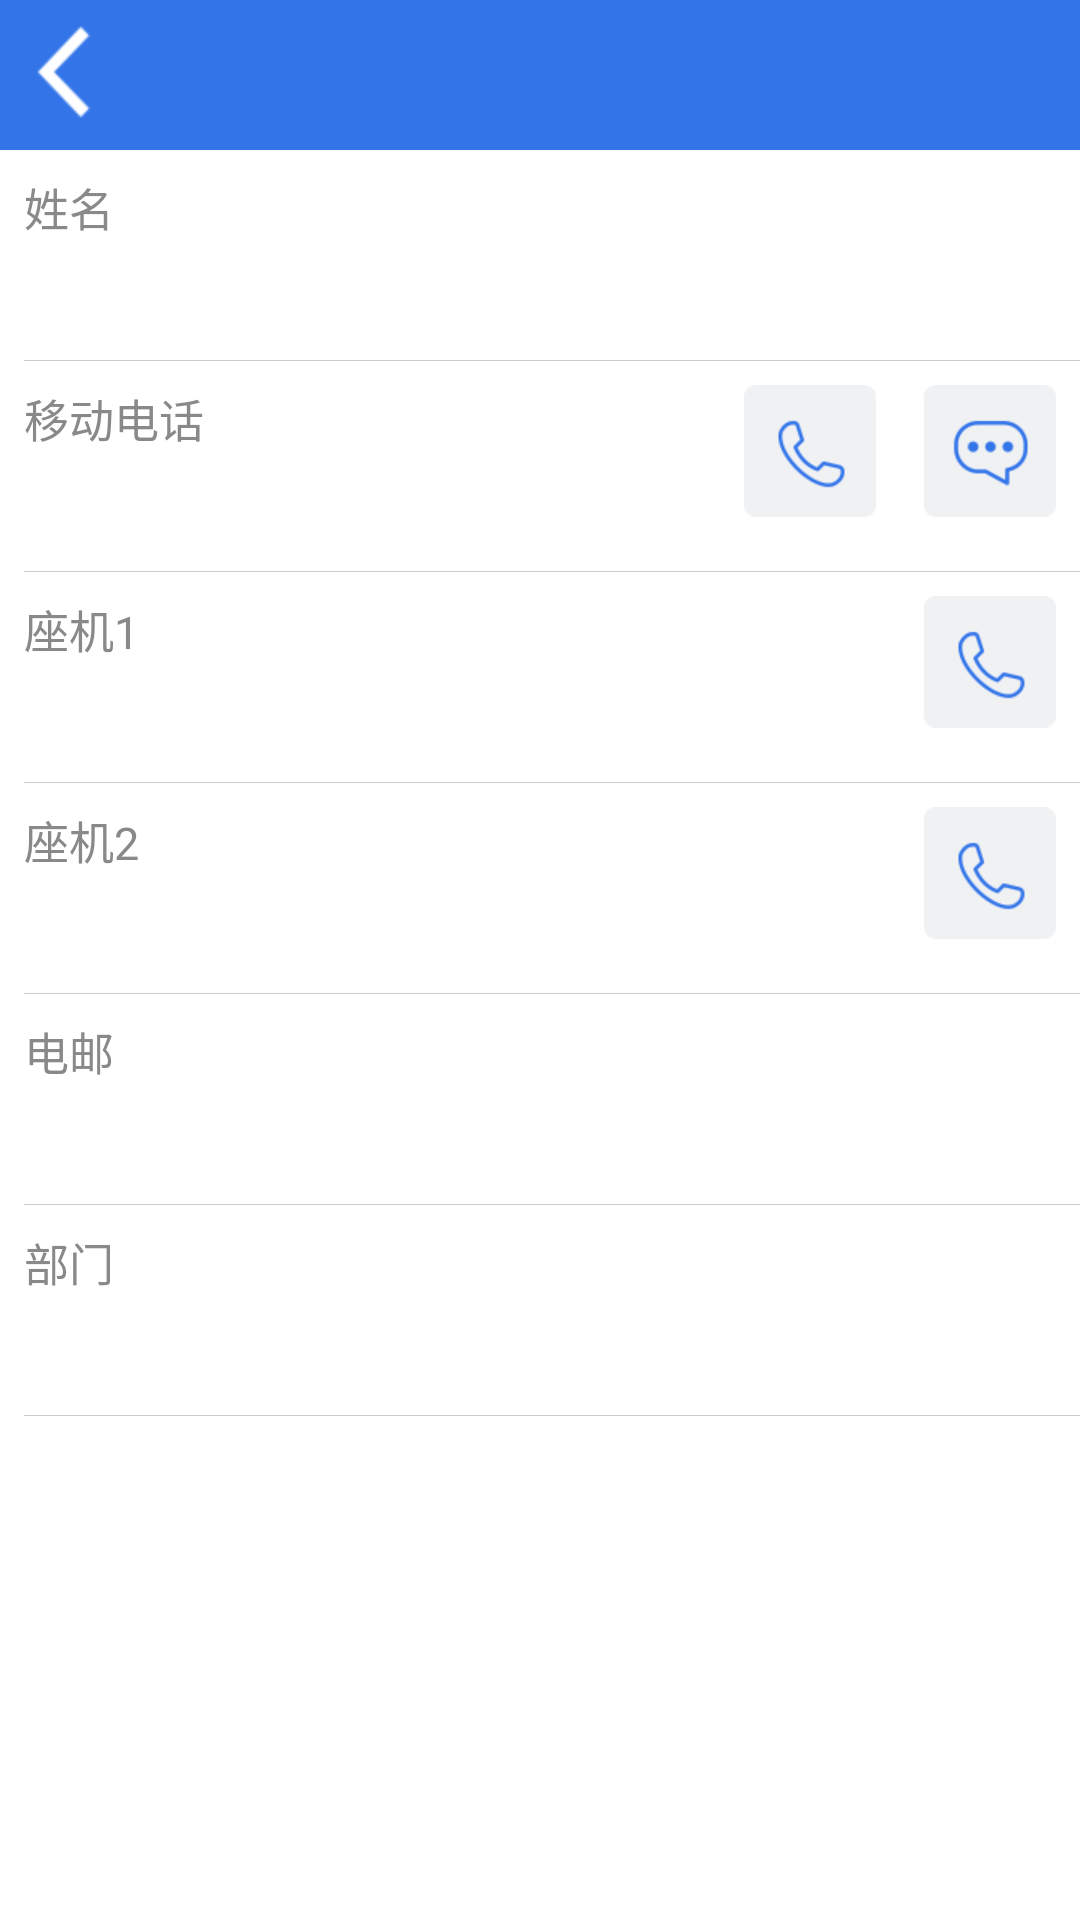

Produce the Android XML layout that renders to this screen, including the resource entries it uses.
<!-- AndroidManifest.xml: application theme AppTheme -->
<!-- res/layout/contact_detail.xml -->
<?xml version="1.0" encoding="utf-8"?>
<LinearLayout xmlns:android="http://schemas.android.com/apk/res/android"
    android:layout_width="match_parent"
    android:layout_height="match_parent"
    android:orientation="vertical" >
    
    <include layout="@layout/title"/>
    
    <ScrollView 
        android:layout_width="match_parent"
        android:layout_height="wrap_content"
        >
        <RelativeLayout 
            android:layout_width="match_parent"
            android:layout_height="wrap_content"
            android:paddingLeft="8dp"
            android:paddingTop="8dp"
            >
            <TextView 
                android:id="@+id/contact_detail_nameTv"
                android:layout_width="wrap_content"
                android:layout_height="wrap_content"
                android:textColor="@color/text_gray"
                android:text="@string/contact_name"
                android:textSize="15sp"
                />
            <TextView 
                android:id="@+id/contact_detail_name"
                android:layout_width="wrap_content"
                android:layout_height="wrap_content"
                android:textColor="@color/black"
                android:textSize="20sp"
                android:layout_below="@id/contact_detail_nameTv"
                android:paddingTop="5dp"
                android:singleLine="true"
                android:ellipsize="end"
                />
            <View 
                android:id="@+id/contact_detail_line1"
                android:layout_width="match_parent"
                android:layout_height="0.3dp"
                android:background="@color/light_gray"
                android:layout_below="@id/contact_detail_name"
                android:layout_marginTop="8dp"
                />
            
            <TextView 
                android:id="@+id/contact_detail_mobileTv"
                android:layout_width="wrap_content"
                android:layout_height="wrap_content"
                android:textColor="@color/text_gray"
                android:text="@string/contact_mobile"
                android:textSize="15sp"
                android:layout_below="@id/contact_detail_line1"
                android:paddingTop="8dp"
                />
            <TextView 
                android:id="@+id/contact_detail_mobile"
                android:layout_width="wrap_content"
                android:layout_height="wrap_content"
                android:textColor="@color/black"
                android:textSize="20sp"
                android:layout_below="@id/contact_detail_mobileTv"
                android:paddingTop="5dp"
                android:singleLine="true"
                android:ellipsize="end"
                />
            <ImageView 
                android:id="@+id/contact_detail_mobile_sms"
                android:layout_width="60dp"
                android:layout_height="60dp"
                android:src="@drawable/sms_button"
                android:layout_alignParentRight="true"
                android:layout_alignTop="@id/contact_detail_mobileTv"
                android:padding="8dp"
                />
            <ImageView 
                android:id="@+id/contact_detail_mobile_call"
                android:layout_width="60dp"
                android:layout_height="60dp"
                android:src="@drawable/call_button"
                android:layout_toLeftOf="@id/contact_detail_mobile_sms"
                android:layout_alignTop="@id/contact_detail_mobileTv"
                android:padding="8dp"
                />
            <View 
                android:id="@+id/contact_detail_line2"
                android:layout_width="match_parent"
                android:layout_height="0.3dp"
                android:background="@color/light_gray"
                android:layout_below="@id/contact_detail_mobile"
                android:layout_marginTop="8dp"
                />
            
            
            <TextView 
                android:id="@+id/contact_detail_phone1Tv"
                android:layout_width="wrap_content"
                android:layout_height="wrap_content"
                android:textColor="@color/text_gray"
                android:text="@string/contact_phone1"
                android:textSize="15sp"
                android:layout_below="@id/contact_detail_line2"
                android:paddingTop="8dp"
                />
            <TextView 
                android:id="@+id/contact_detail_phone1"
                android:layout_width="wrap_content"
                android:layout_height="wrap_content"
                android:textColor="@color/black"
                android:textSize="20sp"
                android:layout_below="@id/contact_detail_phone1Tv"
                android:paddingTop="5dp"
                android:singleLine="true"
                android:ellipsize="end"
                />
            <ImageView 
                android:id="@+id/contact_detail_phone1_call"
                android:layout_width="60dp"
                android:layout_height="60dp"
                android:src="@drawable/call_button"
                android:layout_alignParentRight="true"
                android:layout_alignTop="@id/contact_detail_phone1Tv"
                android:padding="8dp"
                />
            <View 
                android:id="@+id/contact_detail_line3"
                android:layout_width="match_parent"
                android:layout_height="0.3dp"
                android:background="@color/light_gray"
                android:layout_below="@id/contact_detail_phone1"
                android:layout_marginTop="8dp"
                />
            
            <TextView 
                android:id="@+id/contact_detail_phone2Tv"
                android:layout_width="wrap_content"
                android:layout_height="wrap_content"
                android:textColor="@color/text_gray"
                android:text="@string/contact_phone2"
                android:textSize="15sp"
                android:layout_below="@id/contact_detail_line3"
                android:paddingTop="8dp"
                />
            <TextView 
                android:id="@+id/contact_detail_phone2"
                android:layout_width="wrap_content"
                android:layout_height="wrap_content"
                android:textColor="@color/black"
                android:textSize="20sp"
                android:layout_below="@id/contact_detail_phone2Tv"
                android:paddingTop="5dp"
                android:singleLine="true"
                android:ellipsize="end"
                />
            <ImageView 
                android:id="@+id/contact_detail_phone2_call"
                android:layout_width="60dp"
                android:layout_height="60dp"
                android:src="@drawable/call_button"
                android:layout_alignParentRight="true"
                android:layout_alignTop="@id/contact_detail_phone2Tv"
                android:padding="8dp"
                />
            <View 
                android:id="@+id/contact_detail_line4"
                android:layout_width="match_parent"
                android:layout_height="0.3dp"
                android:background="@color/light_gray"
                android:layout_below="@id/contact_detail_phone2"
                android:layout_marginTop="8dp"
                />
            
            <TextView 
                android:id="@+id/contact_detail_emailTv"
                android:layout_width="wrap_content"
                android:layout_height="wrap_content"
                android:textColor="@color/text_gray"
                android:text="@string/contact_email"
                android:textSize="15sp"
                android:layout_below="@id/contact_detail_line4"
                android:paddingTop="8dp"
                />
            <TextView 
                android:id="@+id/contact_detail_email"
                android:layout_width="wrap_content"
                android:layout_height="wrap_content"
                android:textColor="@color/black"
                android:textSize="20sp"
                android:layout_below="@id/contact_detail_emailTv"
                android:paddingTop="5dp"
                android:singleLine="true"
                android:ellipsize="end"
                />
            <ImageView 
                android:id="@+id/contact_detail_email_call"
                android:layout_width="60dp"
                android:layout_height="60dp"
                android:src="@drawable/email_btn"
                android:layout_alignParentRight="true"
                android:layout_alignTop="@id/contact_detail_emailTv"
                android:padding="8dp"
                android:visibility="gone"
                />
            <View 
                android:id="@+id/contact_detail_line5"
                android:layout_width="match_parent"
                android:layout_height="0.3dp"
                android:background="@color/light_gray"
                android:layout_below="@id/contact_detail_email"
                android:layout_marginTop="8dp"
                />
            
            <TextView 
                android:id="@+id/contact_detail_departmentTv"
                android:layout_width="wrap_content"
                android:layout_height="wrap_content"
                android:textColor="@color/text_gray"
                android:text="@string/contact_department"
                android:textSize="15sp"
                android:layout_below="@id/contact_detail_line5"
                android:paddingTop="8dp"
                />
            <TextView 
                android:id="@+id/contact_detail_department"
                android:layout_width="wrap_content"
                android:layout_height="wrap_content"
                android:textColor="@color/black"
                android:textSize="20sp"
                android:layout_below="@id/contact_detail_departmentTv"
                android:paddingTop="5dp"
                android:singleLine="true"
                android:ellipsize="end"
                />
            <View 
                android:id="@+id/contact_detail_line6"
                android:layout_width="match_parent"
                android:layout_height="0.3dp"
                android:background="@color/light_gray"
                android:layout_below="@id/contact_detail_department"
                android:layout_marginTop="8dp"
                />
            
        </RelativeLayout>
    </ScrollView>

</LinearLayout>
<!-- res/layout/title.xml (included above) -->
<?xml version="1.0" encoding="utf-8"?>
<RelativeLayout xmlns:android="http://schemas.android.com/apk/res/android"
    android:layout_width="match_parent"
    android:layout_height="wrap_content"
    android:background="@color/splash_bg_blue"
    >
    
    <ImageView 
        android:id="@+id/title_back"
        android:layout_width="wrap_content"
        android:layout_height="wrap_content"
        android:src="@drawable/back"
        android:paddingTop="5dp"
        android:paddingBottom="5dp"
        android:paddingLeft="2dp"
        android:paddingRight="8dp"
        android:clickable="true"
        />
    
    <TextView 
        android:id="@+id/title_tv"
        android:layout_width="200dp"
        android:layout_height="wrap_content"
        android:textColor="@color/smoke_white"
        android:layout_centerInParent="true"
        android:textSize="20sp"
        android:singleLine="true"
        android:ellipsize="end"
        android:gravity="center"
        />
    
    <TextView 
        android:id="@+id/right_titleTv"
        android:layout_width="wrap_content"
        android:layout_height="wrap_content"
        android:text="@string/hello_world"
        android:textColor="@color/smoke_white"
        android:layout_alignParentRight="true"
        android:textSize="20sp"
        android:layout_centerVertical="true"
        android:padding="10dp"
        android:visibility="gone"
        />
    

</RelativeLayout>
<!-- resources referenced by this layout -->
<resources>
  <color name="black">#000000</color>
  <color name="light_gray">#CCCCCC</color>
  <color name="smoke_white">#F0F0F0</color>
  <color name="splash_bg_blue">#3375E9</color>
  <color name="text_gray">#898989</color>
  <!-- drawable back: png bitmap (drawable-hdpi, 91516 bytes) -->
  <!-- drawable call_button: png bitmap (drawable-hdpi, 253163 bytes) -->
  <!-- drawable email_btn: png bitmap (drawable-hdpi, 5611 bytes) -->
  <!-- drawable sms_button: png bitmap (drawable-hdpi, 253314 bytes) -->
  <string name="contact_department">部门</string>
  <string name="contact_email">电邮</string>
  <string name="contact_mobile">移动电话</string>
  <string name="contact_name">姓名</string>
  <string name="contact_phone1">座机1</string>
  <string name="contact_phone2">座机2</string>
  <string name="hello_world">Hello world!</string>
  <style name="AppTheme" parent="AppBaseTheme">
          
          <item name="android:windowNoTitle">true</item>
      </style>
  <style name="AppBaseTheme" parent="android:Theme.Light">
          
      </style>
</resources>
